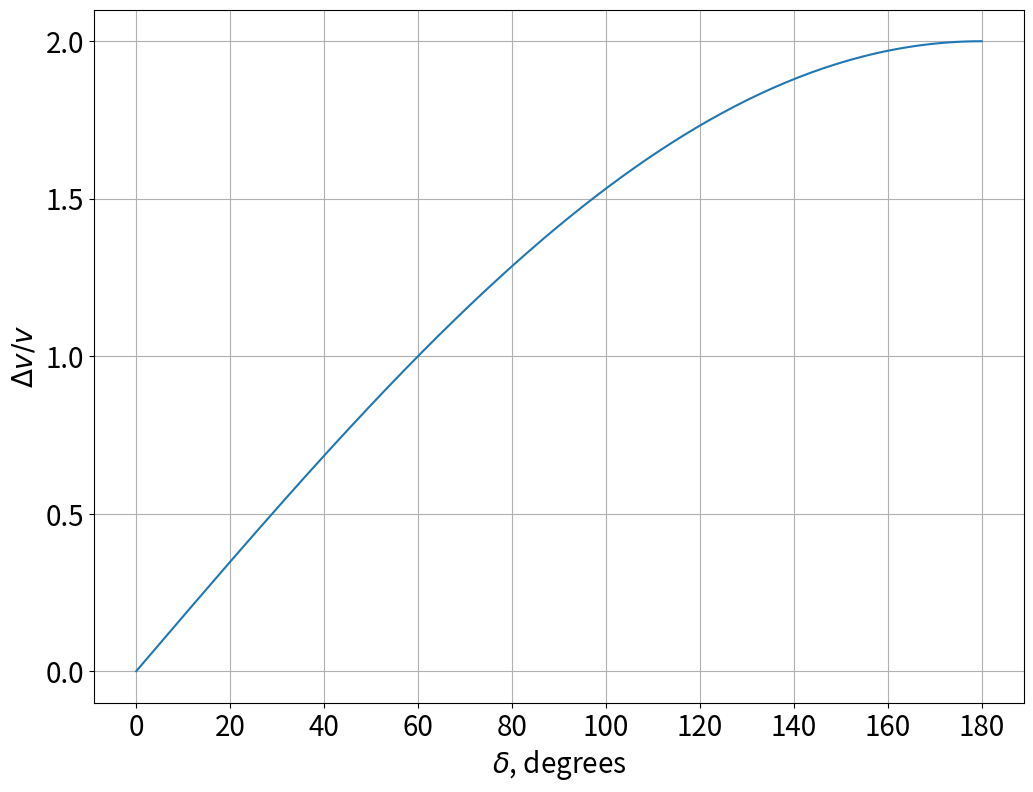
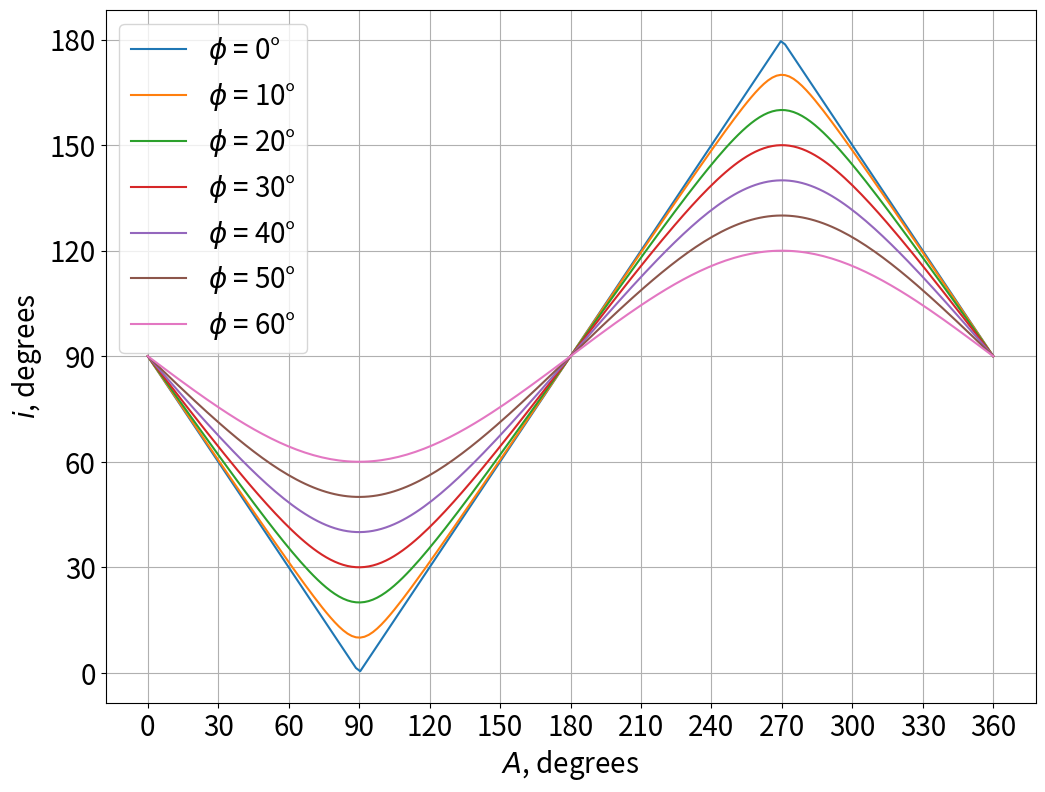

Generate these figures, in order, with matplotlib:
import numpy as np
import matplotlib.pyplot as plt
plt.rc("font", size=20)
delta = np.radians(np.linspace(0, 180, 200))
rel_delta_v = 2 * np.sin(delta / 2)
fig, ax = plt.subplots(figsize=(12, 9))
ax.plot(np.degrees(delta), rel_delta_v)
ax.set_xticks(np.arange(0, 200, 20))
ax.set_yticks(np.arange(0, 2.5, 0.5))
ax.grid()
ax.set_xlabel(r"$\delta$, degrees")
ax.set_ylabel(r"$\Delta v/v$");

phi = np.radians(np.arange(0, 70, 10))
A = np.radians(np.linspace(0, 360, 200))
fig, ax = plt.subplots(figsize=(12, 9))
ax.set_xticks(np.arange(0, 390, 30))
ax.set_yticks(np.arange(0, 210, 30))
ax.set_xlabel("$A$, degrees")
ax.set_ylabel("$i$, degrees")
ax.grid()
for p in phi:
    ax.plot(np.degrees(A), np.degrees(np.arccos(np.cos(p) * np.sin(A))), label=rf"$\phi$ = {np.degrees(p):.0F}°")
ax.legend();